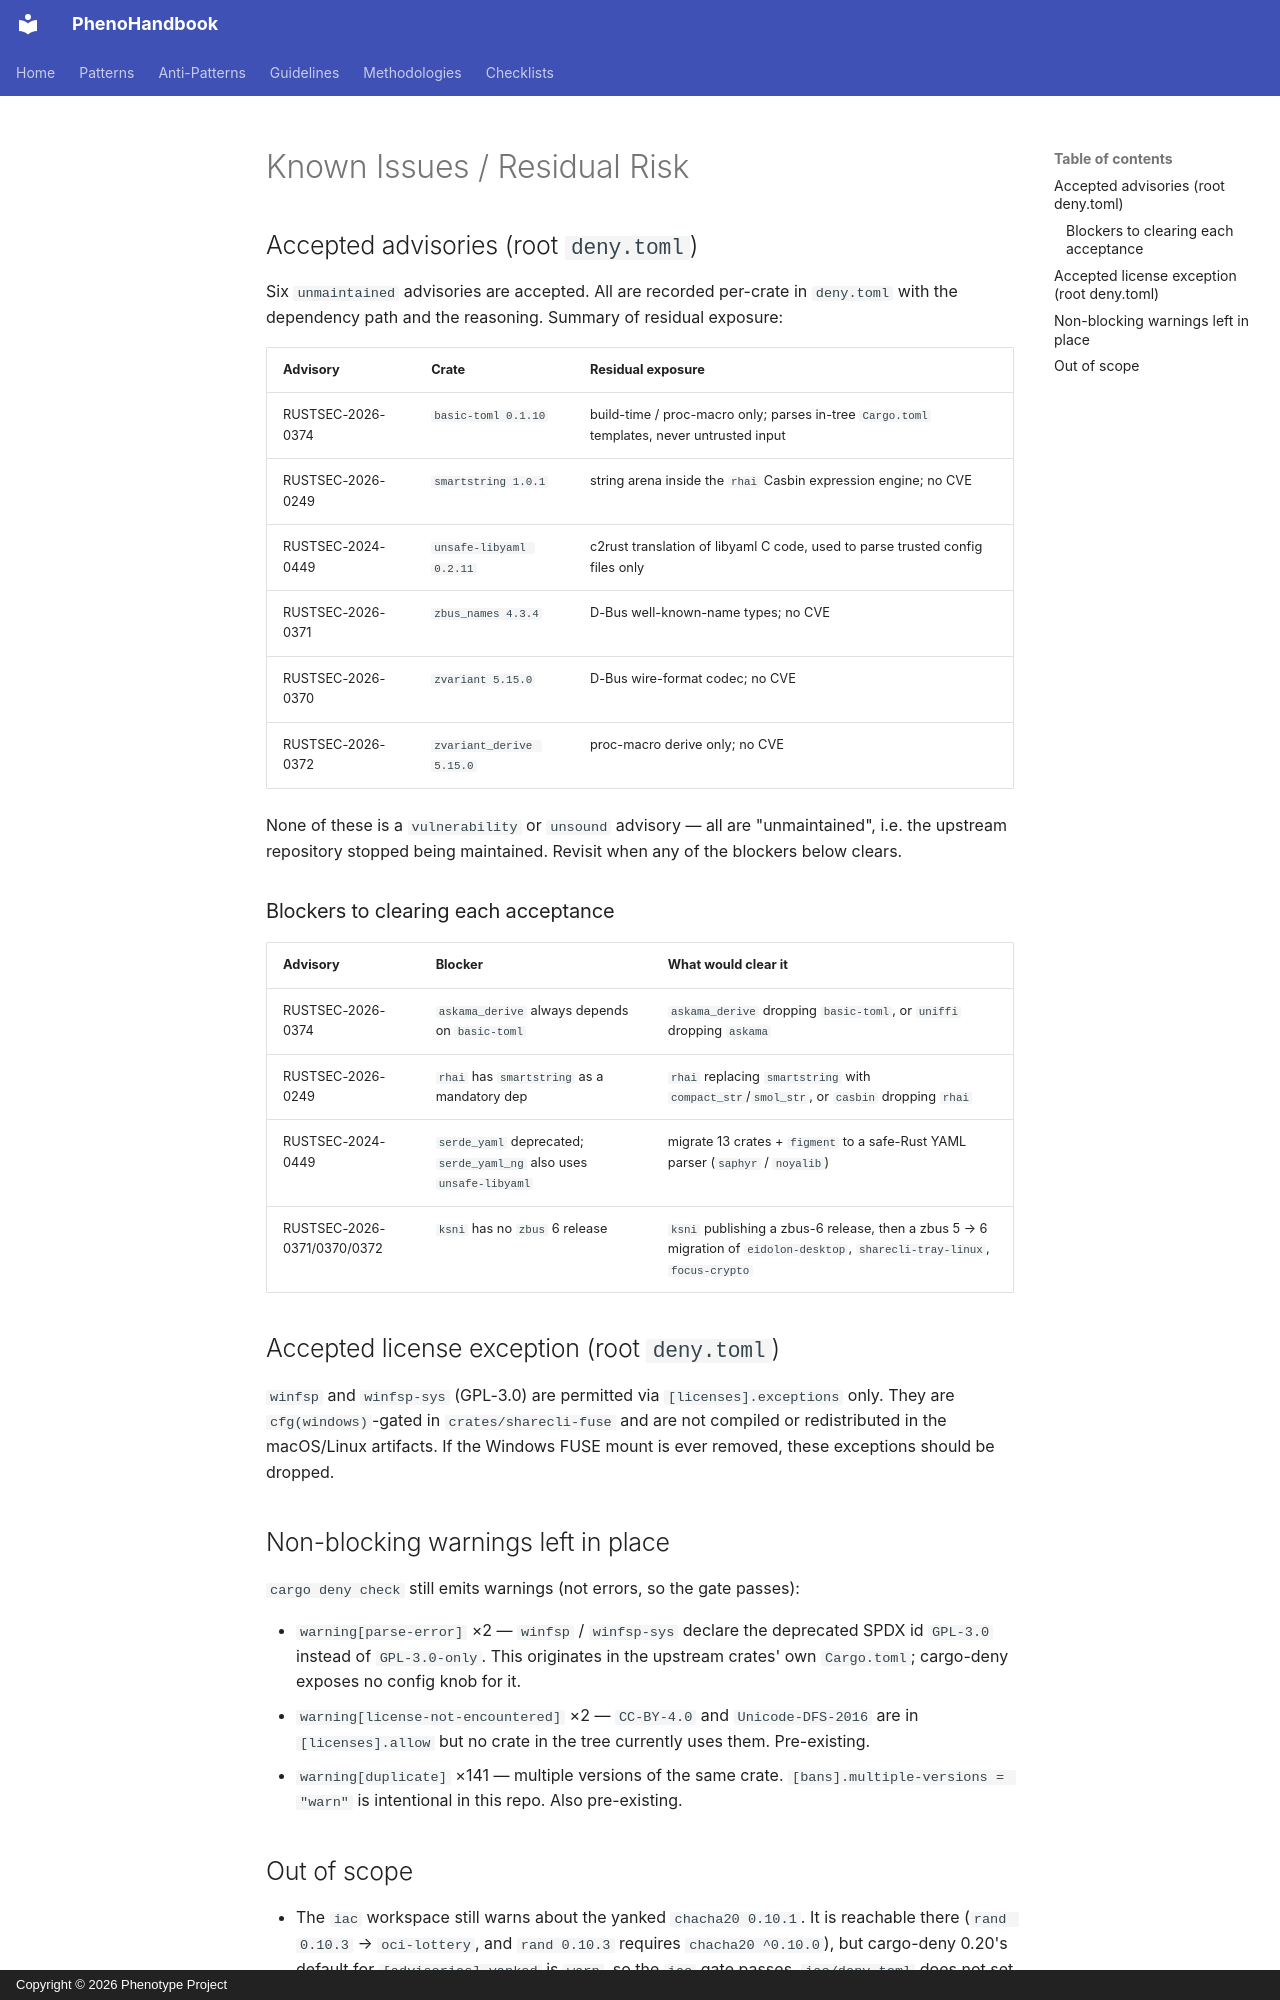

repository: KooshaPari/PhenoShared · page: sessions/2026-11-07-cargo-deny-findings/05_KNOWN_ISSUES/index.html · generator: mkdocs · copyright: Copyright © 2026 Phenotype Project

# Known Issues / Residual Risk

## Accepted advisories (root `deny.toml`)

Six `unmaintained` advisories are accepted. All are recorded per-crate in
`deny.toml` with the dependency path and the reasoning. Summary of residual
exposure:

| Advisory | Crate | Residual exposure |
|---|---|---|
| RUSTSEC-2026-0374 | `basic-toml 0.1.10` | build-time / proc-macro only; parses in-tree `Cargo.toml` templates, never untrusted input |
| RUSTSEC-2026-0249 | `smartstring 1.0.1` | string arena inside the `rhai` Casbin expression engine; no CVE |
| RUSTSEC-2024-0449 | `unsafe-libyaml 0.2.11` | c2rust translation of libyaml C code, used to parse trusted config files only |
| RUSTSEC-2026-0371 | `zbus_names 4.3.4` | D-Bus well-known-name types; no CVE |
| RUSTSEC-2026-0370 | `zvariant 5.15.0` | D-Bus wire-format codec; no CVE |
| RUSTSEC-2026-0372 | `zvariant_derive 5.15.0` | proc-macro derive only; no CVE |

None of these is a `vulnerability` or `unsound` advisory — all are
"unmaintained", i.e. the upstream repository stopped being maintained.
Revisit when any of the blockers below clears.

### Blockers to clearing each acceptance

| Advisory | Blocker | What would clear it |
|---|---|---|
| RUSTSEC-2026-0374 | `askama_derive` always depends on `basic-toml` | `askama_derive` dropping `basic-toml`, or `uniffi` dropping `askama` |
| RUSTSEC-2026-0249 | `rhai` has `smartstring` as a mandatory dep | `rhai` replacing `smartstring` with `compact_str`/`smol_str`, or `casbin` dropping `rhai` |
| RUSTSEC-2024-0449 | `serde_yaml` deprecated; `serde_yaml_ng` also uses `unsafe-libyaml` | migrate 13 crates + `figment` to a safe-Rust YAML parser (`saphyr` / `noyalib`) |
| RUSTSEC-2026-0371/0370/0372 | `ksni` has no `zbus` 6 release | `ksni` publishing a zbus-6 release, then a zbus 5 → 6 migration of `eidolon-desktop`, `sharecli-tray-linux`, `focus-crypto` |

## Accepted license exception (root `deny.toml`)

`winfsp` and `winfsp-sys` (GPL-3.0) are permitted via `[licenses].exceptions`
only. They are `cfg(windows)`-gated in `crates/sharecli-fuse` and are not
compiled or redistributed in the macOS/Linux artifacts. If the Windows FUSE
mount is ever removed, these exceptions should be dropped.

## Non-blocking warnings left in place

`cargo deny check` still emits warnings (not errors, so the gate passes):

* `warning[parse-error]` ×2 — `winfsp` / `winfsp-sys` declare the deprecated
  SPDX id `GPL-3.0` instead of `GPL-3.0-only`. This originates in the
  upstream crates' own `Cargo.toml`; cargo-deny exposes no config knob for it.
* `warning[license-not-encountered]` ×2 — `CC-BY-4.0` and
  `Unicode-DFS-2016` are in `[licenses].allow` but no crate in the tree
  currently uses them. Pre-existing.
* `warning[duplicate]` ×141 — multiple versions of the same crate.
  `[bans].multiple-versions = "warn"` is intentional in this repo. Also
  pre-existing.
